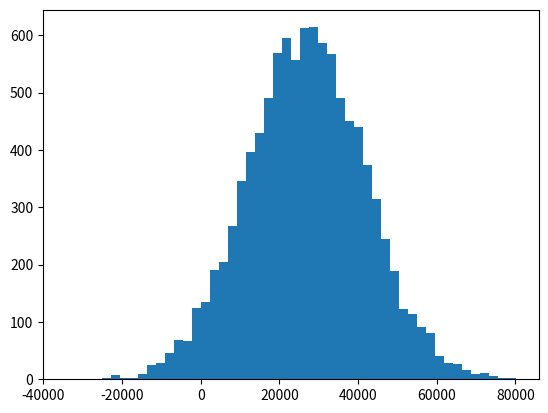

Generate this figure with matplotlib:
# -*- coding: utf-8 -*-
import numpy as np
import matplotlib.pyplot as plt
from scipy import stats

print("Normal income distribution centered around 27000 with 15000 variance");
incomes = np.random.normal(27000, 15000, 10000)

print ("mean income - ", np.mean(incomes))
print ("median income - ", np.median(incomes))

plt.hist(incomes, 50)
plt.show()

print("Adding a billionaire to the income distribution")
incomes = np.append(incomes, [10000000000])

print ("mean income - ", np.mean(incomes))
print ("median income - ", np.median(incomes))

print("For Mode - generate age data for 500 ppl betn 10 & 90")
ages = np.random.randint(10, high=90, size=500)
print(ages)

plt.hist(ages, 8)
plt.show()

print("mode of ages - (most common item, count for it) ", stats.mode(ages))

